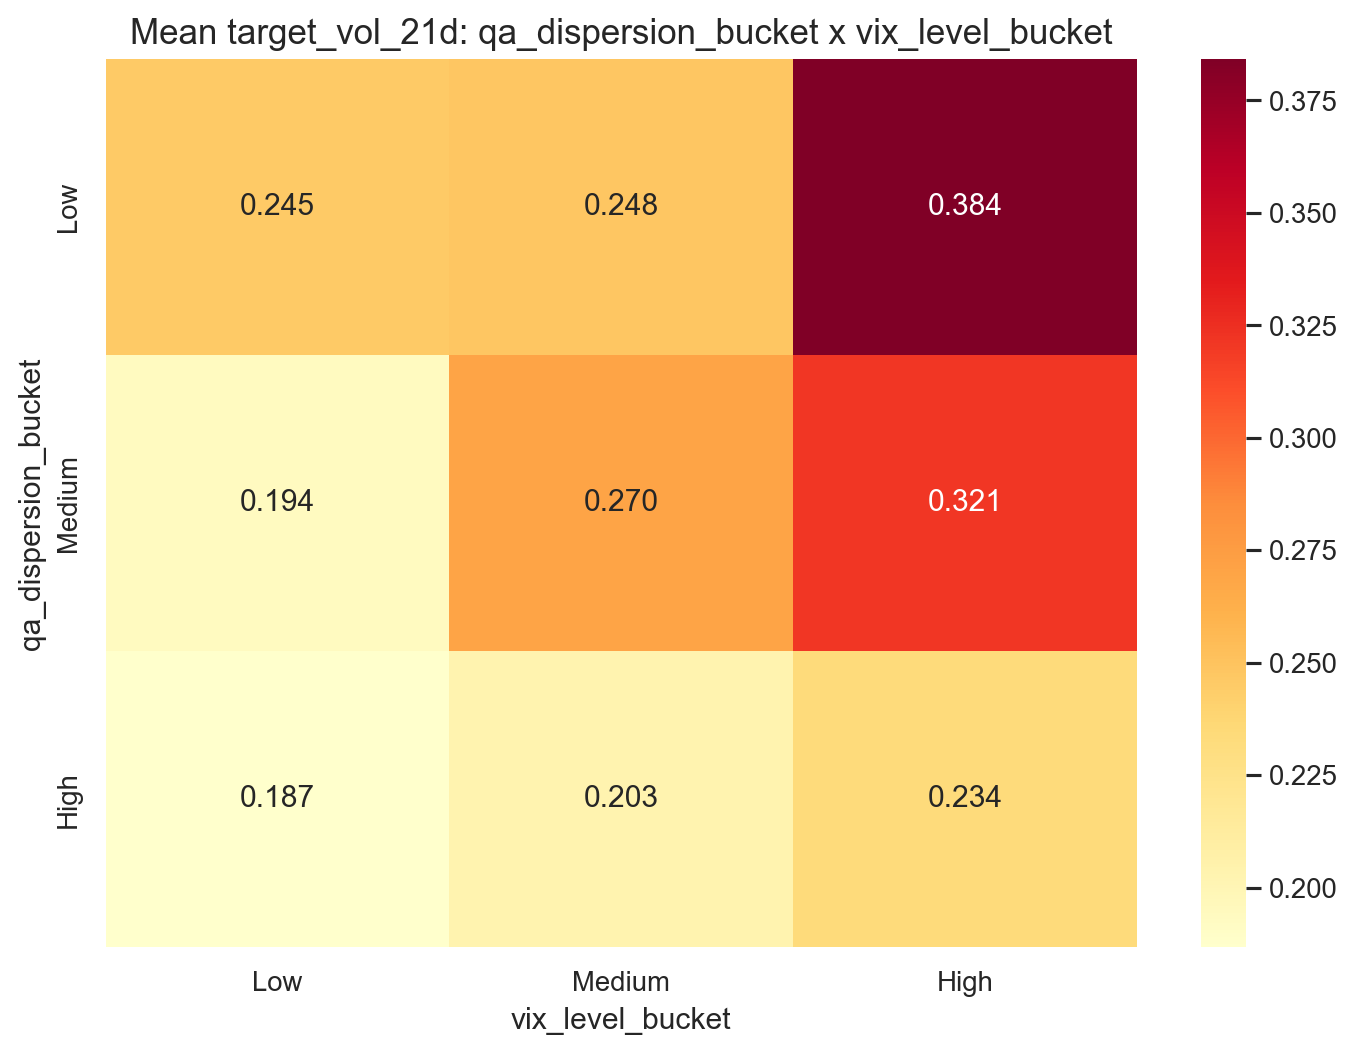

The data file committed next to this chart (first rows):
qa_dispersion_bucket, Low, Medium, High
Low, 0.2454, 0.2478, 0.3842
Medium, 0.1942, 0.2703, 0.3213
High, 0.1867, 0.2029, 0.2338
